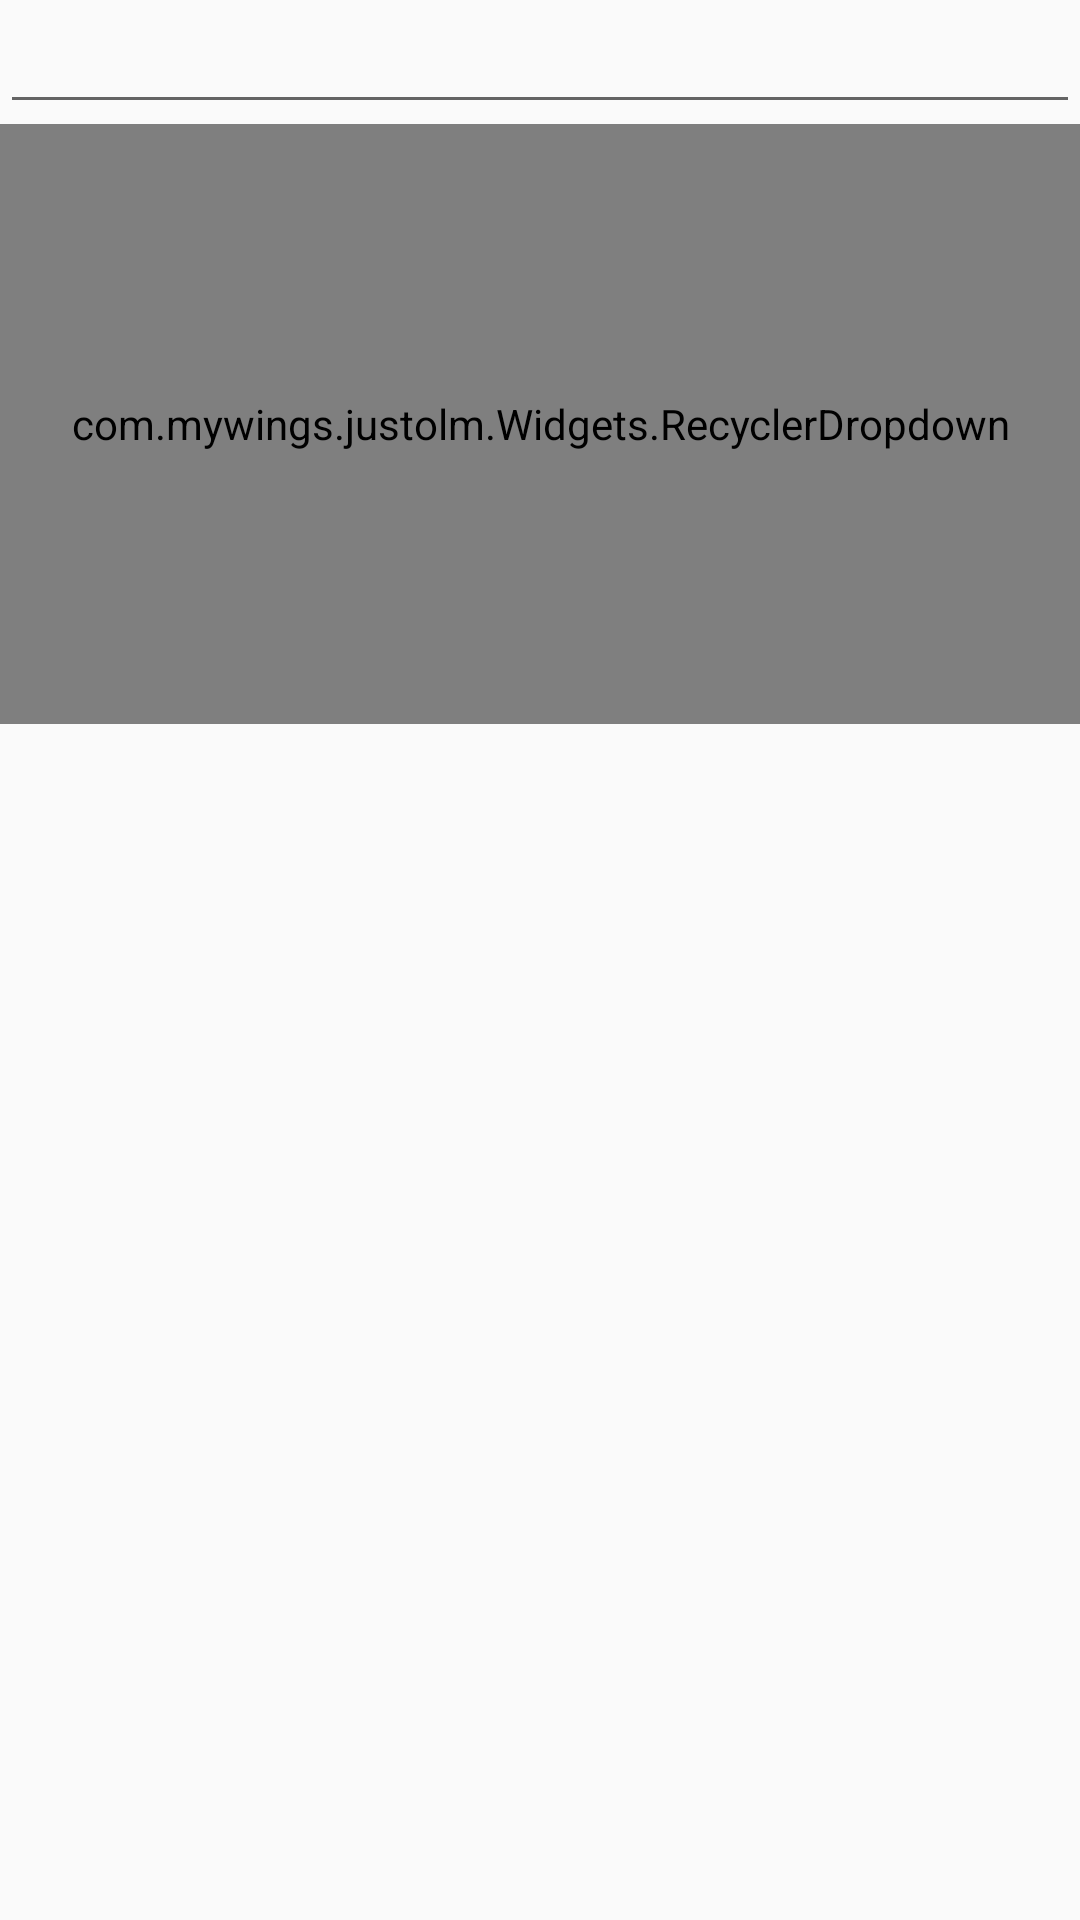

Android layout source for this screen:
<!-- AndroidManifest.xml: application theme AppTheme -->
<!-- res/layout/dialog_dropdown.xml -->
<?xml version="1.0" encoding="utf-8"?>
<LinearLayout xmlns:android="http://schemas.android.com/apk/res/android"
    android:id="@+id/layout"
    android:layout_width="wrap_content"
    android:layout_height="wrap_content"
    android:layout_gravity="center"
    android:orientation="vertical">

    <EditText
        android:id="@+id/filter"
        android:layout_width="match_parent"
        android:layout_height="wrap_content"
        android:lines="1"
        android:maxLines="1"
        android:singleLine="true" />

    <com.mywings.justolm.Widgets.RecyclerDropdown
        android:id="@+id/list"
        android:layout_width="match_parent"
        android:layout_height="@dimen/recycler_height" />

</LinearLayout>
<!-- resources referenced by this layout -->
<resources>
  <dimen name="recycler_height">200dp</dimen>
  <style name="AppTheme" parent="Theme.AppCompat.Light.DarkActionBar">
          
          <item name="colorPrimary">@color/colorPrimary</item>
          <item name="colorPrimaryDark">@color/colorPrimaryDark</item>
          <item name="colorAccent">@color/colorAccent</item>
          <item name="colorButtonNormal">@color/colorGreenBlue</item>
  
      </style>
  <color name="colorPrimary">#4B9A6D</color>
  <color name="colorPrimaryDark">#4B9A6D</color>
  <color name="colorAccent">#4B9A6D</color>
  <color name="colorGreenBlue">#99cc32</color>
</resources>
